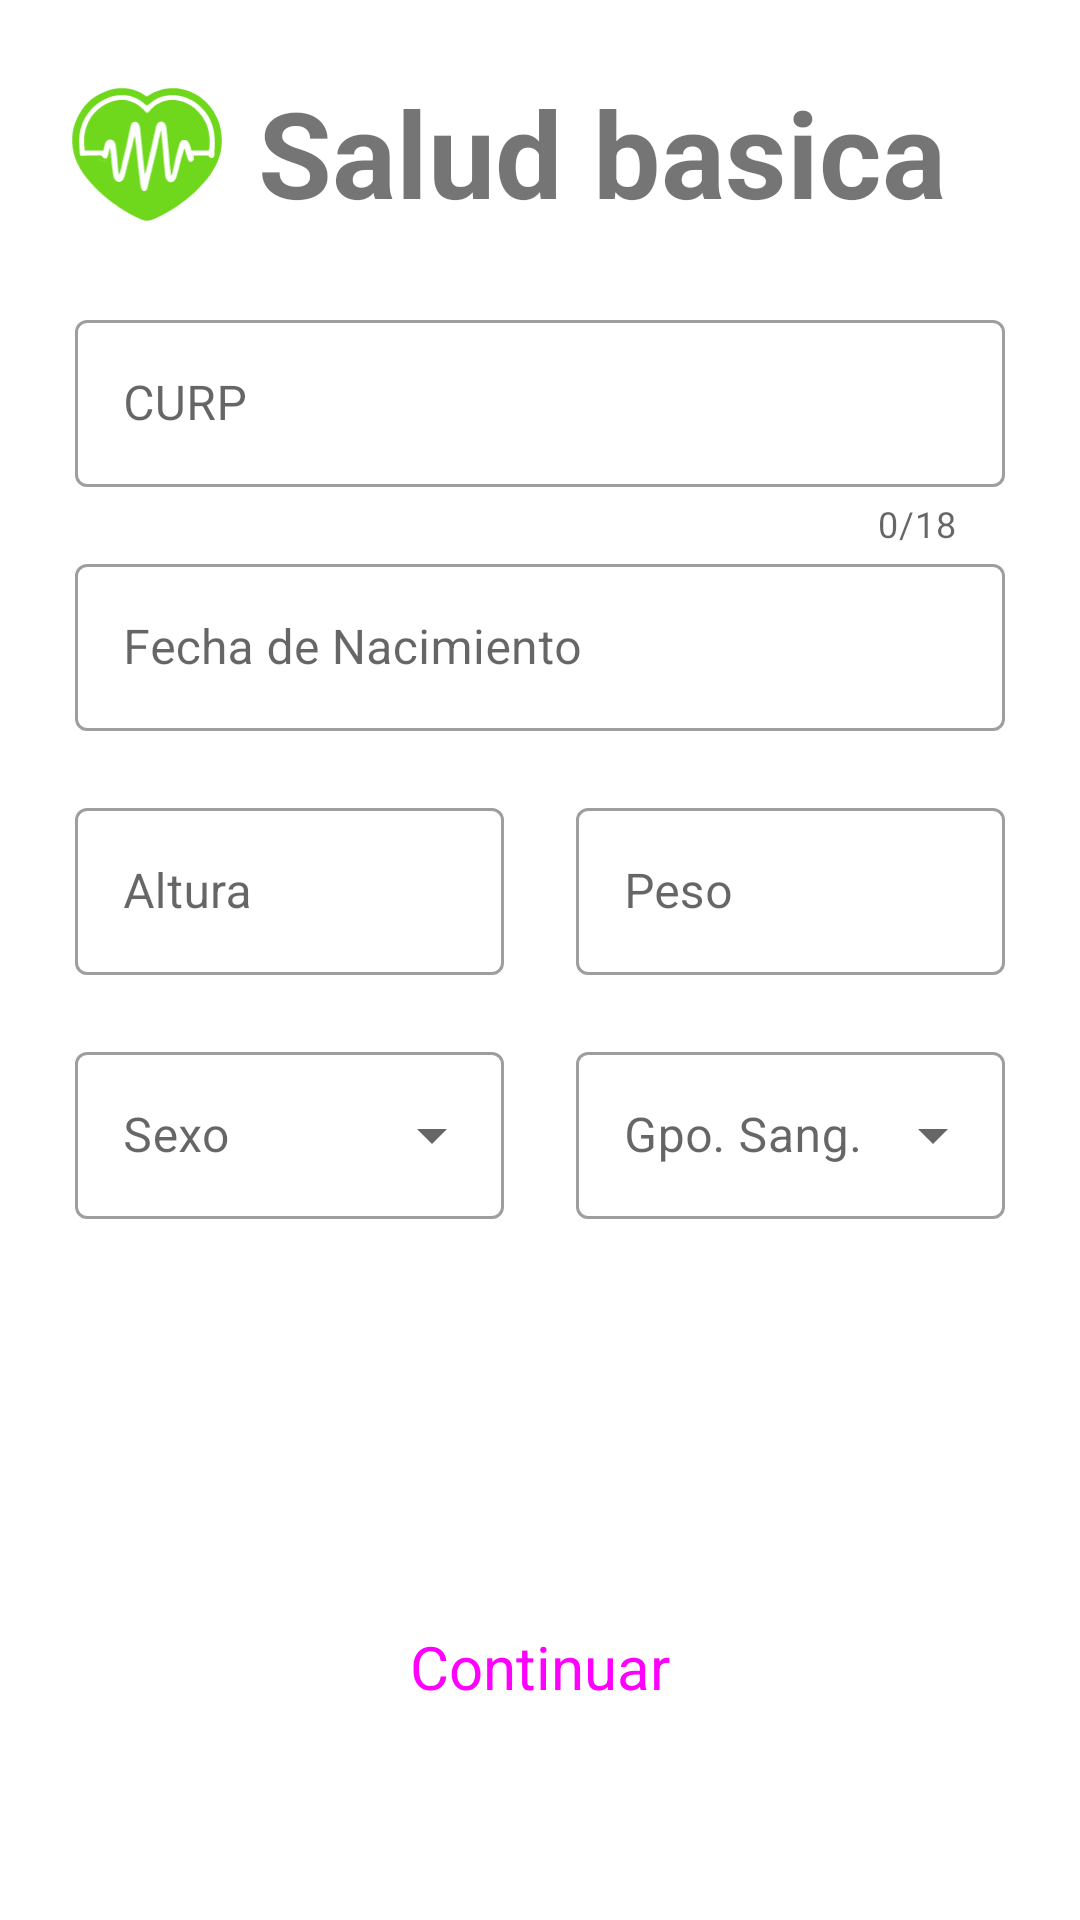

Produce the Android XML layout that renders to this screen, including the resource entries it uses.
<!-- AndroidManifest.xml: application theme Theme.Healthert -->
<!-- res/layout/activity_agregar_salud_basica.xml -->
<?xml version="1.0" encoding="utf-8"?>
<ScrollView xmlns:android="http://schemas.android.com/apk/res/android"
    xmlns:app="http://schemas.android.com/apk/res-auto"
    xmlns:tools="http://schemas.android.com/tools"
    android:layout_width="match_parent"
    android:layout_height="match_parent"
    android:fillViewport="true"
    android:scrollbars="none"
    tools:context=".AgregarSaludBasicaActivity">

    <LinearLayout
        android:layout_width="match_parent"
        android:layout_height="wrap_content"
        android:orientation="vertical">

        <LinearLayout
            android:layout_width="match_parent"
            android:layout_height="wrap_content"
            android:layout_marginHorizontal="24dp"
            android:layout_marginVertical="24dp"
            android:orientation="horizontal">

            <ImageView
                android:id="@+id/imageView2"
                android:layout_width="50dp"
                android:layout_height="50dp"
                android:layout_gravity="center"
                android:layout_marginEnd="12dp"
                app:srcCompat="@drawable/logo1" />

            <TextView
                android:id="@+id/tuSaludTextView"
                android:layout_width="wrap_content"
                android:layout_height="wrap_content"
                android:layout_gravity="center"
                android:gravity="start"
                android:text="Salud basica"
                android:textSize="40sp"
                android:textStyle="bold" />

        </LinearLayout>

        <com.google.android.material.textfield.TextInputLayout
            android:id="@+id/curpTextInputLayout"
            style="@style/Widget.MaterialComponents.TextInputLayout.OutlinedBox"
            android:layout_width="match_parent"
            android:layout_height="wrap_content"
            android:layout_marginLeft="25dp"
            android:layout_marginRight="25dp"
            android:hint="CURP"
            app:counterEnabled="true"
            app:counterMaxLength="18"
            app:errorEnabled="true"
            app:errorIconDrawable="@null">

            <com.google.android.material.textfield.TextInputEditText
                android:id="@+id/curpEditText"
                android:layout_width="match_parent"
                android:layout_height="wrap_content"
                android:inputType="text"
                android:maxLength="18" />
        </com.google.android.material.textfield.TextInputLayout>

        <LinearLayout
            android:layout_width="match_parent"
            android:layout_height="wrap_content"
            android:layout_marginHorizontal="25dp"
            android:orientation="horizontal">

            <com.google.android.material.textfield.TextInputLayout
                android:id="@+id/fechaNacimientoTextInputLayout"
                style="@style/Widget.MaterialComponents.TextInputLayout.OutlinedBox"
                android:layout_width="0dp"
                android:layout_height="wrap_content"
                android:layout_weight="1"
                android:hint="Fecha de Nacimiento"
                app:errorEnabled="true"
                app:errorIconDrawable="@null">

                <com.google.android.material.textfield.TextInputEditText
                    android:id="@+id/fechaNacimientoEditText"
                    android:layout_width="match_parent"
                    android:layout_height="wrap_content"
                    android:clickable="true"
                    android:cursorVisible="false"
                    android:focusableInTouchMode="false"
                    android:inputType="none" />

            </com.google.android.material.textfield.TextInputLayout>

            <com.google.android.material.textview.MaterialTextView
                android:id="@+id/edadTextView"
                android:layout_width="0dp"
                android:layout_height="wrap_content"
                android:layout_marginStart="24dp"
                android:layout_weight="1"
                android:text="Edad"
                android:textSize="18sp"
                android:visibility="gone" />

        </LinearLayout>

        <LinearLayout
            android:layout_width="match_parent"
            android:layout_height="wrap_content"
            android:layout_marginHorizontal="25dp"
            android:orientation="horizontal">

            <com.google.android.material.textfield.TextInputLayout
                android:id="@+id/alturaTextInputLayout"
                style="@style/Widget.MaterialComponents.TextInputLayout.OutlinedBox"
                android:layout_width="0dp"
                android:layout_height="wrap_content"
                android:layout_marginEnd="24dp"
                android:layout_weight="1"
                android:hint="Altura"
                app:errorEnabled="true"
                app:errorIconDrawable="@null"
                app:suffixText="cm.">

                <com.google.android.material.textfield.TextInputEditText
                    android:id="@+id/alturaEditText"
                    android:layout_width="match_parent"
                    android:layout_height="wrap_content"
                    android:inputType="number"
                    android:maxLength="3" />
            </com.google.android.material.textfield.TextInputLayout>

            <com.google.android.material.textfield.TextInputLayout
                android:id="@+id/pesoTextInputLayout"
                style="@style/Widget.MaterialComponents.TextInputLayout.OutlinedBox"
                android:layout_width="0dp"
                android:layout_height="wrap_content"
                android:layout_weight="1"
                android:hint="Peso"
                app:errorEnabled="true"
                app:errorIconDrawable="@null"
                app:suffixText="kg.">

                <com.google.android.material.textfield.TextInputEditText
                    android:id="@+id/pesoEditText"
                    android:layout_width="match_parent"
                    android:layout_height="wrap_content"
                    android:maxLength="3"
                    android:inputType="number" />
            </com.google.android.material.textfield.TextInputLayout>

        </LinearLayout>

        <LinearLayout
            android:layout_width="match_parent"
            android:layout_height="wrap_content"
            android:layout_marginHorizontal="25dp"
            android:orientation="horizontal">

            <com.google.android.material.textfield.TextInputLayout
                android:id="@+id/sexoTextInputLayout"
                style="@style/Widget.MaterialComponents.TextInputLayout.OutlinedBox.ExposedDropdownMenu"
                android:layout_width="0dp"
                android:layout_height="wrap_content"
                android:layout_marginEnd="24dp"
                android:layout_weight="1"
                android:hint="Sexo"
                app:errorEnabled="true"
                app:errorIconDrawable="@null">

                <AutoCompleteTextView
                    android:id="@+id/sexosAutoCompleteTextView"
                    android:layout_width="match_parent"
                    android:layout_height="wrap_content"
                    android:inputType="none" />

            </com.google.android.material.textfield.TextInputLayout>

            <com.google.android.material.textfield.TextInputLayout
                android:id="@+id/sangreTextInputLayout"
                style="@style/Widget.MaterialComponents.TextInputLayout.OutlinedBox.ExposedDropdownMenu"
                android:layout_width="0dp"
                android:layout_height="wrap_content"
                android:layout_weight="1"
                android:hint="Gpo. Sang."
                app:errorEnabled="true"
                app:errorIconDrawable="@null">

                <AutoCompleteTextView
                    android:id="@+id/sangreAutoCompleteTextView"
                    android:layout_width="match_parent"
                    android:layout_height="wrap_content"
                    android:inputType="none" />

            </com.google.android.material.textfield.TextInputLayout>

        </LinearLayout>

        <LinearLayout
            android:layout_width="match_parent"
            android:layout_height="0dp"
            android:layout_weight="1"
            android:orientation="vertical">

            <Space
                android:layout_width="match_parent"
                android:layout_height="0dp"
                android:layout_weight="1" />

            <Button
                android:layout_gravity="bottom"
                style="@style/Widget.Material3.Button"
                android:id="@+id/continuarButton"
                android:layout_height="wrap_content"
                android:layout_marginHorizontal="50dp"
                android:layout_marginVertical="56dp"
                android:layout_width="match_parent"
                android:padding="15dp"
                android:text="Continuar"
                android:textSize="20sp"
                tools:ignore="VisualLintButtonSize" />

        </LinearLayout>
    </LinearLayout>
</ScrollView>
<!-- resources referenced by this layout -->
<resources>
  <!-- drawable logo1: vector/xml drawable (drawable, 20496 chars, omitted) -->
  <style name="Theme.Healthert" parent="Theme.MaterialComponents.DayNight.NoActionBar">
          
          <item name="colorPrimary">@color/verde</item>
          <item name="colorPrimaryVariant">@color/verde</item>
          <item name="colorOnPrimary">@color/white</item>
          
          <item name="colorSecondary">@color/verde</item>
          <item name="colorSecondaryVariant">@color/verde</item>
          <item name="colorOnSecondary">@color/black</item>
          
          <item name="android:statusBarColor">@color/primario</item>
          <item name="android:windowLightStatusBar">true</item>
          
      </style>
  <color name="verde">#6fd81c</color>
  <color name="white">#FFFFFFFF</color>
  <color name="black">#FF000000</color>
  <color name="primario">@color/verde</color>
</resources>
